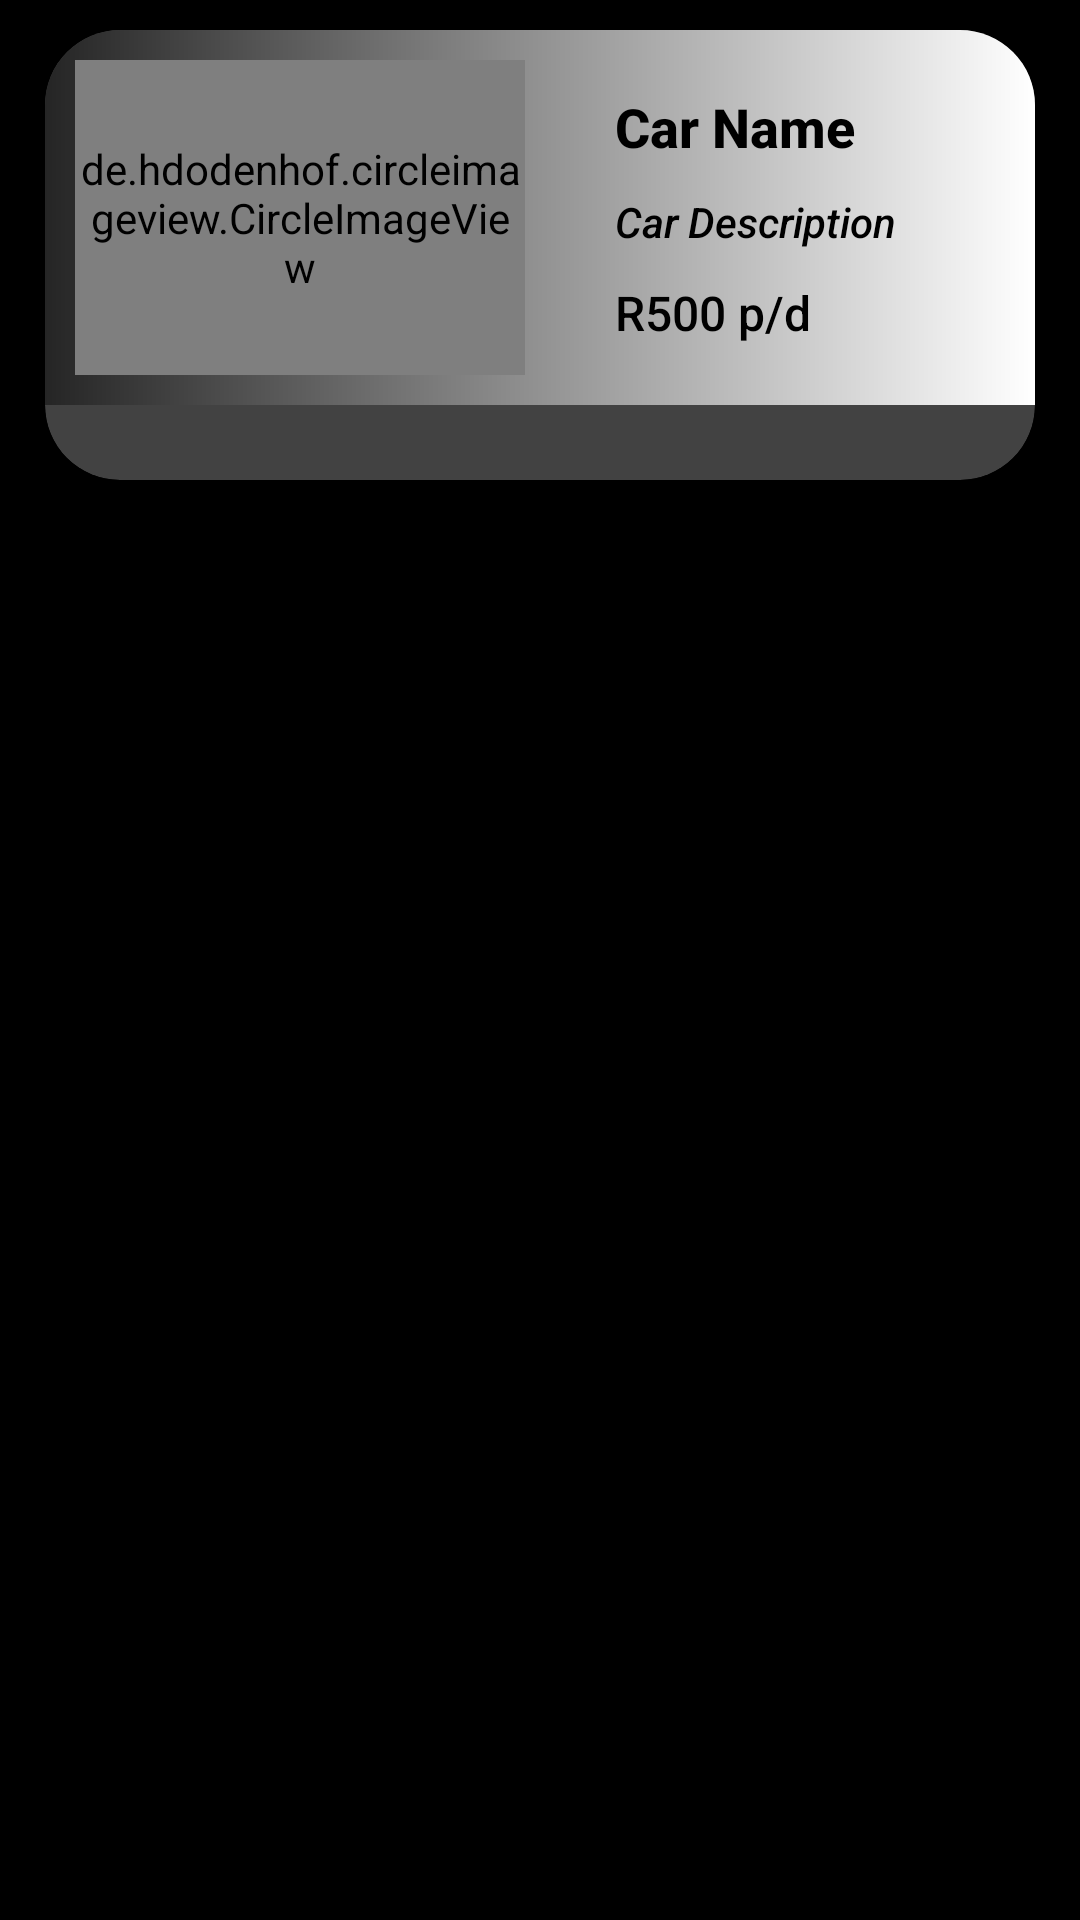

This screen was rendered from an Android layout file. Write that file and the resources it references.
<!-- AndroidManifest.xml: application theme Theme.FirestoreApp -->
<!-- res/layout/car_list.xml -->
<?xml version="1.0" encoding="utf-8"?>
<LinearLayout xmlns:android="http://schemas.android.com/apk/res/android"
    android:layout_width="match_parent"
    android:layout_height="wrap_content"
    xmlns:app="http://schemas.android.com/apk/res-auto"
    android:paddingStart="15dp"
    android:paddingEnd="15dp"
    android:paddingTop="10dp"
    android:paddingBottom="10dp"
    android:background="@color/black"
    android:orientation="vertical">

    <androidx.cardview.widget.CardView
        android:layout_width="match_parent"
        android:layout_height="150dp"
        app:cardElevation="20dp"
        app:cardCornerRadius="25dp">

        <LinearLayout
            android:layout_width="match_parent"
            android:layout_height="wrap_content"
            android:padding="10dp"
            android:background="@drawable/gradient2"
            android:orientation="horizontal">

            <de.hdodenhof.circleimageview.CircleImageView
                android:layout_width="150dp"
                android:layout_height="match_parent"
                android:id="@+id/car_imageView"
                android:src="@drawable/ic_discovery"/>

            <LinearLayout
                android:layout_width="0dp"
                android:layout_height="match_parent"
                android:padding="10dp"
                android:layout_marginStart="20dp"
                android:layout_weight="1"
                android:orientation="vertical">
                <TextView
                    android:id="@+id/car_name"
                    android:layout_width="wrap_content"
                    android:layout_height="wrap_content"
                    android:textAlignment="textStart"
                    android:textSize="18sp"
                    android:fontFamily="sans-serif-medium"
                    android:textColor="@color/black"
                    android:textStyle="bold"
                    android:text="Car Name" />
                <TextView
                    android:id="@+id/car_description"
                    android:layout_marginTop="10dp"
                    android:layout_width="wrap_content"
                    android:layout_height="wrap_content"
                    android:textAlignment="textStart"
                    android:textSize="14sp"
                    android:fontFamily="sans-serif-medium"
                    android:textStyle="italic"
                    android:textColor="@color/black"
                    android:text="Car Description" />
                <TextView
                    android:id="@+id/car_price"
                    android:layout_marginTop="10dp"
                    android:layout_width="wrap_content"
                    android:layout_height="wrap_content"
                    android:textAlignment="textStart"
                    android:textSize="16sp"
                    android:fontFamily="sans-serif-medium"
                    android:textColor="@color/black"
                    android:text="R500 p/d" />
            </LinearLayout>
        </LinearLayout>

    </androidx.cardview.widget.CardView>
</LinearLayout>
<!-- resources referenced by this layout -->
<resources>
  <color name="black">#FF000000</color>
  <!-- drawable gradient2 (drawable) -->
  <?xml version="1.0" encoding="utf-8"?>
  <shape xmlns:android="http://schemas.android.com/apk/res/android"
      android:shape="rectangle">
      <gradient
  
          android:type="linear"
          android:startColor="#252525"
          android:endColor="#FFFFFF"
          android:angle="0">
      </gradient>
  
  </shape>
  <style name="Theme.FirestoreApp" parent="Theme.MaterialComponents">
          
          <item name="android:windowBackground">#121F29</item>
          <item name="colorPrimary">@color/black</item>
          <item name="colorPrimaryVariant">@color/black</item>
          <item name="colorOnPrimary">@color/white</item>
          
          <item name="colorSecondary">@color/teal_200</item>
          <item name="colorSecondaryVariant">@color/teal_700</item>
          <item name="colorOnSecondary">@color/black</item>
          
          <item name="android:statusBarColor" tools:targetApi="l">@color/black</item>
          
      </style>
  <color name="white">#FFFFFFFF</color>
  <color name="teal_200">#FF03DAC5</color>
  <color name="teal_700">#FF018786</color>
</resources>
